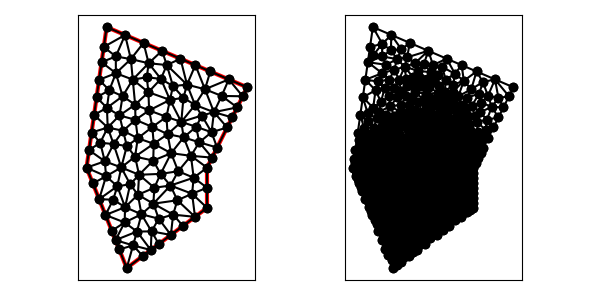

The file beside this chart, header and first rows:
1.200000000000000000e+01, 9.000000000000000000e+00, 1.400000000000000000e+01, 1.300000000000000000e+01, 7.000000000000000000e+00, 1.600000000000000000e+01, 6.000000000000000000e+00, 9.000000000000000000e+00, 8.000000000000000000e+00, 4.000000000000000000e+00, 1.200000000000000000e+01, 7.000000000000000000e+00, 1.133340855020782989e+01, 8.500000000000000000e+00, 1.017794792074375643e+01, 8.109851057060824431e+00, 1.125558487426337884e+01, 7.701902645112036261e+00, 1.092231378173832290e+01, 8.103917900724285417e+00, 0.000000000000000000e+00, 1.764917385373332426e-02
1.200000000000000000e+01, 9.000000000000000000e+00, 1.400000000000000000e+01, 1.300000000000000000e+01, 7.000000000000000000e+00, 1.600000000000000000e+01, 6.000000000000000000e+00, 9.000000000000000000e+00, 8.000000000000000000e+00, 4.000000000000000000e+00, 1.200000000000000000e+01, 7.000000000000000000e+00, 8.000000000000000000e+00, 4.000000000000000000e+00, 8.316710829178628472e+00, 5.129432080554580331e+00, 7.628609323645895834e+00, 4.928476690885259082e+00, 7.981773384274841732e+00, 4.685969590479945879e+00, 0.000000000000000000e+00, 4.840485631209676815e-02
1.200000000000000000e+01, 9.000000000000000000e+00, 1.400000000000000000e+01, 1.300000000000000000e+01, 7.000000000000000000e+00, 1.600000000000000000e+01, 6.000000000000000000e+00, 9.000000000000000000e+00, 8.000000000000000000e+00, 4.000000000000000000e+00, 1.200000000000000000e+01, 7.000000000000000000e+00, 6.500000000000000000e+00, 1.250000000000000000e+01, 7.134042824358640900e+00, 1.285585102509162247e+01, 6.625000000000000000e+00, 1.337500000000000000e+01, 6.753014274786213633e+00, 1.291028367503054142e+01, 1.000000000000000000e+00, 3.091309042985105338e-01
1.200000000000000000e+01, 9.000000000000000000e+00, 1.400000000000000000e+01, 1.300000000000000000e+01, 7.000000000000000000e+00, 1.600000000000000000e+01, 6.000000000000000000e+00, 9.000000000000000000e+00, 8.000000000000000000e+00, 4.000000000000000000e+00, 1.200000000000000000e+01, 7.000000000000000000e+00, 1.052272881222932099e+01, 7.376421609171990745e+00, 1.017794792074375643e+01, 8.109851057060824431e+00, 9.328384433612535886e+00, 7.206695065548495371e+00, 1.000968705552853777e+01, 7.564322577260436553e+00, 0.000000000000000000e+00, 3.467554531759328706e-02
1.200000000000000000e+01, 9.000000000000000000e+00, 1.400000000000000000e+01, 1.300000000000000000e+01, 7.000000000000000000e+00, 1.600000000000000000e+01, 6.000000000000000000e+00, 9.000000000000000000e+00, 8.000000000000000000e+00, 4.000000000000000000e+00, 1.200000000000000000e+01, 7.000000000000000000e+00, 7.896635883994166605e+00, 6.271546756496272579e+00, 6.942913985468844196e+00, 6.642715036327889067e+00, 7.257218647291792557e+00, 5.856953381770518163e+00, 7.365589505584934749e+00, 6.257071724864893270e+00, 0.000000000000000000e+00, 4.819089794039837366e-02
1.200000000000000000e+01, 9.000000000000000000e+00, 1.400000000000000000e+01, 1.300000000000000000e+01, 7.000000000000000000e+00, 1.600000000000000000e+01, 6.000000000000000000e+00, 9.000000000000000000e+00, 8.000000000000000000e+00, 4.000000000000000000e+00, 1.200000000000000000e+01, 7.000000000000000000e+00, 1.019999999999999929e+01, 5.650000000000000355e+00, 1.080000000000000071e+01, 6.100000000000000533e+00, 1.031076851664021454e+01, 6.662052474138144831e+00, 1.043692283888007211e+01, 6.137350824712714648e+00, 0.000000000000000000e+00, 3.803600483972815333e-02
1.200000000000000000e+01, 9.000000000000000000e+00, 1.400000000000000000e+01, 1.300000000000000000e+01, 7.000000000000000000e+00, 1.600000000000000000e+01, 6.000000000000000000e+00, 9.000000000000000000e+00, 8.000000000000000000e+00, 4.000000000000000000e+00, 1.200000000000000000e+01, 7.000000000000000000e+00, 8.000000000000000000e+00, 4.000000000000000000e+00, 8.800000000000000711e+00, 4.600000000000000533e+00, 8.316710829178628472e+00, 5.129432080554580331e+00, 8.372236943059542469e+00, 4.576477360184860288e+00, 0.000000000000000000e+00, 4.873584189371889946e-02
1.200000000000000000e+01, 9.000000000000000000e+00, 1.400000000000000000e+01, 1.300000000000000000e+01, 7.000000000000000000e+00, 1.600000000000000000e+01, 6.000000000000000000e+00, 9.000000000000000000e+00, 8.000000000000000000e+00, 4.000000000000000000e+00, 1.200000000000000000e+01, 7.000000000000000000e+00, 7.628609323645895834e+00, 4.928476690885259082e+00, 8.316710829178628472e+00, 5.129432080554580331e+00, 7.442913985468844196e+00, 5.392715036327889067e+00, 7.796078046097790093e+00, 5.150207935922575864e+00, 0.000000000000000000e+00, 4.840485631209676815e-02
1.200000000000000000e+01, 9.000000000000000000e+00, 1.400000000000000000e+01, 1.300000000000000000e+01, 7.000000000000000000e+00, 1.600000000000000000e+01, 6.000000000000000000e+00, 9.000000000000000000e+00, 8.000000000000000000e+00, 4.000000000000000000e+00, 1.200000000000000000e+01, 7.000000000000000000e+00, 7.346977403711769661e+00, 1.017408911392753978e+01, 7.728387535802463404e+00, 9.010197023850917475e+00, 8.007594215165751095e+00, 1.007692641572637626e+01, 7.694319718226661386e+00, 9.753737517834943915e+00, 0.000000000000000000e+00, 5.068132853837471752e-02
1.200000000000000000e+01, 9.000000000000000000e+00, 1.400000000000000000e+01, 1.300000000000000000e+01, 7.000000000000000000e+00, 1.600000000000000000e+01, 6.000000000000000000e+00, 9.000000000000000000e+00, 8.000000000000000000e+00, 4.000000000000000000e+00, 1.200000000000000000e+01, 7.000000000000000000e+00, 7.896635883994166605e+00, 6.271546756496272579e+00, 7.257218647291792557e+00, 5.856953381770518163e+00, 7.442913985468844196e+00, 5.392715036327889067e+00, 7.532256172251600823e+00, 5.840405058198226307e+00, 0.000000000000000000e+00, 4.819089794039837366e-02
1.200000000000000000e+01, 9.000000000000000000e+00, 1.400000000000000000e+01, 1.300000000000000000e+01, 7.000000000000000000e+00, 1.600000000000000000e+01, 6.000000000000000000e+00, 9.000000000000000000e+00, 8.000000000000000000e+00, 4.000000000000000000e+00, 1.200000000000000000e+01, 7.000000000000000000e+00, 1.083566563070577793e+01, 1.050736489331347379e+01, 1.021169267633175792e+01, 9.719366083595289751e+00, 1.119825994912374512e+01, 9.589418556233651358e+00, 1.074853941872042640e+01, 9.938716511047472224e+00, 0.000000000000000000e+00, 3.040720209384381589e-02
1.200000000000000000e+01, 9.000000000000000000e+00, 1.400000000000000000e+01, 1.300000000000000000e+01, 7.000000000000000000e+00, 1.600000000000000000e+01, 6.000000000000000000e+00, 9.000000000000000000e+00, 8.000000000000000000e+00, 4.000000000000000000e+00, 1.200000000000000000e+01, 7.000000000000000000e+00, 9.235604407772814994e+00, 5.827214172625549971e+00, 9.199999999999999289e+00, 4.900000000000000355e+00, 9.599999999999999645e+00, 5.200000000000000178e+00, 9.345201469257604643e+00, 5.309071390875183205e+00, 0.000000000000000000e+00, 4.606365631883338474e-02
1.200000000000000000e+01, 9.000000000000000000e+00, 1.400000000000000000e+01, 1.300000000000000000e+01, 7.000000000000000000e+00, 1.600000000000000000e+01, 6.000000000000000000e+00, 9.000000000000000000e+00, 8.000000000000000000e+00, 4.000000000000000000e+00, 1.200000000000000000e+01, 7.000000000000000000e+00, 9.199999999999999289e+00, 4.900000000000000355e+00, 8.316710829178628472e+00, 5.129432080554580331e+00, 8.800000000000000711e+00, 4.600000000000000533e+00, 8.772236943059542824e+00, 4.876477360184860999e+00, 0.000000000000000000e+00, 4.873584189371889946e-02
1.200000000000000000e+01, 9.000000000000000000e+00, 1.400000000000000000e+01, 1.300000000000000000e+01, 7.000000000000000000e+00, 1.600000000000000000e+01, 6.000000000000000000e+00, 9.000000000000000000e+00, 8.000000000000000000e+00, 4.000000000000000000e+00, 1.200000000000000000e+01, 7.000000000000000000e+00, 7.896635883994166605e+00, 6.271546756496272579e+00, 7.442913985468844196e+00, 5.392715036327889067e+00, 8.510259937226720695e+00, 5.819653417031039666e+00, 7.949936602229910498e+00, 5.827971736618400733e+00, 0.000000000000000000e+00, 5.006063877498590636e-02
1.200000000000000000e+01, 9.000000000000000000e+00, 1.400000000000000000e+01, 1.300000000000000000e+01, 7.000000000000000000e+00, 1.600000000000000000e+01, 6.000000000000000000e+00, 9.000000000000000000e+00, 8.000000000000000000e+00, 4.000000000000000000e+00, 1.200000000000000000e+01, 7.000000000000000000e+00, 8.316710829178628472e+00, 5.129432080554580331e+00, 9.199999999999999289e+00, 4.900000000000000355e+00, 8.510259937226720695e+00, 5.819653417031039666e+00, 8.675656922135116744e+00, 5.283028499195206784e+00, 0.000000000000000000e+00, 5.020213823905783634e-02
1.200000000000000000e+01, 9.000000000000000000e+00, 1.400000000000000000e+01, 1.300000000000000000e+01, 7.000000000000000000e+00, 1.600000000000000000e+01, 6.000000000000000000e+00, 9.000000000000000000e+00, 8.000000000000000000e+00, 4.000000000000000000e+00, 1.200000000000000000e+01, 7.000000000000000000e+00, 7.442913985468844196e+00, 5.392715036327889067e+00, 8.316710829178628472e+00, 5.129432080554580331e+00, 8.510259937226720695e+00, 5.819653417031039666e+00, 8.089961583958064750e+00, 5.447266844637835170e+00, 0.000000000000000000e+00, 5.020213823905783634e-02
1.200000000000000000e+01, 9.000000000000000000e+00, 1.400000000000000000e+01, 1.300000000000000000e+01, 7.000000000000000000e+00, 1.600000000000000000e+01, 6.000000000000000000e+00, 9.000000000000000000e+00, 8.000000000000000000e+00, 4.000000000000000000e+00, 1.200000000000000000e+01, 7.000000000000000000e+00, 9.594162091415880056e+00, 6.457783878112161702e+00, 1.019999999999999929e+01, 5.650000000000000355e+00, 1.031076851664021454e+01, 6.662052474138144831e+00, 1.003497686935203070e+01, 6.256612117416769259e+00, 0.000000000000000000e+00, 3.893641669380647208e-02
1.200000000000000000e+01, 9.000000000000000000e+00, 1.400000000000000000e+01, 1.300000000000000000e+01, 7.000000000000000000e+00, 1.600000000000000000e+01, 6.000000000000000000e+00, 9.000000000000000000e+00, 8.000000000000000000e+00, 4.000000000000000000e+00, 1.200000000000000000e+01, 7.000000000000000000e+00, 9.235604407772814994e+00, 5.827214172625549971e+00, 8.510259937226720695e+00, 5.819653417031039666e+00, 9.199999999999999289e+00, 4.900000000000000355e+00, 8.981954781666511067e+00, 5.515622529885530589e+00, 0.000000000000000000e+00, 4.727219854910742758e-02
1.200000000000000000e+01, 9.000000000000000000e+00, 1.400000000000000000e+01, 1.300000000000000000e+01, 7.000000000000000000e+00, 1.600000000000000000e+01, 6.000000000000000000e+00, 9.000000000000000000e+00, 8.000000000000000000e+00, 4.000000000000000000e+00, 1.200000000000000000e+01, 7.000000000000000000e+00, 8.558622243140606045e+00, 7.649949292579103499e+00, 8.173236376575443884e+00, 8.171288312145028598e+00, 7.919310625906005541e+00, 7.033273692502753249e+00, 8.217056415207352416e+00, 7.618170432408962078e+00, 0.000000000000000000e+00, 4.622257157511381470e-02
1.200000000000000000e+01, 9.000000000000000000e+00, 1.400000000000000000e+01, 1.300000000000000000e+01, 7.000000000000000000e+00, 1.600000000000000000e+01, 6.000000000000000000e+00, 9.000000000000000000e+00, 8.000000000000000000e+00, 4.000000000000000000e+00, 1.200000000000000000e+01, 7.000000000000000000e+00, 8.558622243140606045e+00, 7.649949292579103499e+00, 8.733969572568542006e+00, 6.679270470914551616e+00, 9.328384433612535886e+00, 7.206695065548495371e+00, 8.873658749773895238e+00, 7.178638276347382607e+00, 0.000000000000000000e+00, 4.607523478498129488e-02
1.200000000000000000e+01, 9.000000000000000000e+00, 1.400000000000000000e+01, 1.300000000000000000e+01, 7.000000000000000000e+00, 1.600000000000000000e+01, 6.000000000000000000e+00, 9.000000000000000000e+00, 8.000000000000000000e+00, 4.000000000000000000e+00, 1.200000000000000000e+01, 7.000000000000000000e+00, 8.733969572568542006e+00, 6.679270470914551616e+00, 8.510259937226720695e+00, 5.819653417031039666e+00, 9.235604407772814994e+00, 5.827214172625549971e+00, 8.826611305856024714e+00, 6.108712686857046492e+00, 0.000000000000000000e+00, 4.727219854910742758e-02
1.200000000000000000e+01, 9.000000000000000000e+00, 1.400000000000000000e+01, 1.300000000000000000e+01, 7.000000000000000000e+00, 1.600000000000000000e+01, 6.000000000000000000e+00, 9.000000000000000000e+00, 8.000000000000000000e+00, 4.000000000000000000e+00, 1.200000000000000000e+01, 7.000000000000000000e+00, 8.733969572568542006e+00, 6.679270470914551616e+00, 8.558622243140606045e+00, 7.649949292579103499e+00, 7.919310625906005541e+00, 7.033273692502753249e+00, 8.403967480538383938e+00, 7.120831151998802788e+00, 0.000000000000000000e+00, 4.622257157511381470e-02
1.200000000000000000e+01, 9.000000000000000000e+00, 1.400000000000000000e+01, 1.300000000000000000e+01, 7.000000000000000000e+00, 1.600000000000000000e+01, 6.000000000000000000e+00, 9.000000000000000000e+00, 8.000000000000000000e+00, 4.000000000000000000e+00, 1.200000000000000000e+01, 7.000000000000000000e+00, 1.019999999999999929e+01, 5.650000000000000355e+00, 9.235604407772814994e+00, 5.827214172625549971e+00, 9.599999999999999645e+00, 5.200000000000000178e+00, 9.678534802590938568e+00, 5.559071390875183205e+00, 0.000000000000000000e+00, 4.517608410436581290e-02
1.200000000000000000e+01, 9.000000000000000000e+00, 1.400000000000000000e+01, 1.300000000000000000e+01, 7.000000000000000000e+00, 1.600000000000000000e+01, 6.000000000000000000e+00, 9.000000000000000000e+00, 8.000000000000000000e+00, 4.000000000000000000e+00, 1.200000000000000000e+01, 7.000000000000000000e+00, 8.733969572568542006e+00, 6.679270470914551616e+00, 9.235604407772814994e+00, 5.827214172625549971e+00, 9.594162091415880056e+00, 6.457783878112161702e+00, 9.187912023919080795e+00, 6.321422840550755318e+00, 0.000000000000000000e+00, 4.377042480160851790e-02
1.200000000000000000e+01, 9.000000000000000000e+00, 1.400000000000000000e+01, 1.300000000000000000e+01, 7.000000000000000000e+00, 1.600000000000000000e+01, 6.000000000000000000e+00, 9.000000000000000000e+00, 8.000000000000000000e+00, 4.000000000000000000e+00, 1.200000000000000000e+01, 7.000000000000000000e+00, 1.200000000000000000e+01, 7.000000000000000000e+00, 1.125558487426337884e+01, 7.701902645112036261e+00, 1.140000000000000036e+01, 6.550000000000000711e+00, 1.155186162475445855e+01, 7.083967548370678990e+00, 0.000000000000000000e+00, 2.600698003042447096e-02
1.200000000000000000e+01, 9.000000000000000000e+00, 1.400000000000000000e+01, 1.300000000000000000e+01, 7.000000000000000000e+00, 1.600000000000000000e+01, 6.000000000000000000e+00, 9.000000000000000000e+00, 8.000000000000000000e+00, 4.000000000000000000e+00, 1.200000000000000000e+01, 7.000000000000000000e+00, 9.235604407772814994e+00, 5.827214172625549971e+00, 1.019999999999999929e+01, 5.650000000000000355e+00, 9.594162091415880056e+00, 6.457783878112161702e+00, 9.676588833062899297e+00, 5.978332683579236750e+00, 0.000000000000000000e+00, 4.377042480160851790e-02
1.200000000000000000e+01, 9.000000000000000000e+00, 1.400000000000000000e+01, 1.300000000000000000e+01, 7.000000000000000000e+00, 1.600000000000000000e+01, 6.000000000000000000e+00, 9.000000000000000000e+00, 8.000000000000000000e+00, 4.000000000000000000e+00, 1.200000000000000000e+01, 7.000000000000000000e+00, 1.133340855020782989e+01, 8.500000000000000000e+00, 1.200000000000000000e+01, 8.000000000000000000e+00, 1.200000000000000000e+01, 9.000000000000000000e+00, 1.177780285006927663e+01, 8.500000000000000000e+00, 1.000000000000000000e+00, 1.764917385373332426e-02
1.200000000000000000e+01, 9.000000000000000000e+00, 1.400000000000000000e+01, 1.300000000000000000e+01, 7.000000000000000000e+00, 1.600000000000000000e+01, 6.000000000000000000e+00, 9.000000000000000000e+00, 8.000000000000000000e+00, 4.000000000000000000e+00, 1.200000000000000000e+01, 7.000000000000000000e+00, 8.733969572568542006e+00, 6.679270470914551616e+00, 7.896635883994166605e+00, 6.271546756496272579e+00, 8.510259937226720695e+00, 5.819653417031039666e+00, 8.380288464596477027e+00, 6.256823548147288250e+00, 0.000000000000000000e+00, 4.964569386585700878e-02
1.200000000000000000e+01, 9.000000000000000000e+00, 1.400000000000000000e+01, 1.300000000000000000e+01, 7.000000000000000000e+00, 1.600000000000000000e+01, 6.000000000000000000e+00, 9.000000000000000000e+00, 8.000000000000000000e+00, 4.000000000000000000e+00, 1.200000000000000000e+01, 7.000000000000000000e+00, 7.327489129306355764e+00, 7.405697118005417856e+00, 6.942913985468844196e+00, 6.642715036327889067e+00, 7.919310625906005541e+00, 7.033273692502753249e+00, 7.396571246893735463e+00, 7.027228615612020057e+00, 0.000000000000000000e+00, 4.388015103651884963e-02
1.200000000000000000e+01, 9.000000000000000000e+00, 1.400000000000000000e+01, 1.300000000000000000e+01, 7.000000000000000000e+00, 1.600000000000000000e+01, 6.000000000000000000e+00, 9.000000000000000000e+00, 8.000000000000000000e+00, 4.000000000000000000e+00, 1.200000000000000000e+01, 7.000000000000000000e+00, 6.942913985468844196e+00, 6.642715036327889067e+00, 7.896635883994166605e+00, 6.271546756496272579e+00, 7.919310625906005541e+00, 7.033273692502753249e+00, 7.586286831789671226e+00, 6.649178495108972520e+00, 0.000000000000000000e+00, 4.820336930428350403e-02
1.200000000000000000e+01, 9.000000000000000000e+00, 1.400000000000000000e+01, 1.300000000000000000e+01, 7.000000000000000000e+00, 1.600000000000000000e+01, 6.000000000000000000e+00, 9.000000000000000000e+00, 8.000000000000000000e+00, 4.000000000000000000e+00, 1.200000000000000000e+01, 7.000000000000000000e+00, 9.328384433612535886e+00, 7.206695065548495371e+00, 8.733969572568542006e+00, 6.679270470914551616e+00, 9.594162091415880056e+00, 6.457783878112161702e+00, 9.218838699198984798e+00, 6.781249804858402008e+00, 0.000000000000000000e+00, 4.377042480160851790e-02
1.200000000000000000e+01, 9.000000000000000000e+00, 1.400000000000000000e+01, 1.300000000000000000e+01, 7.000000000000000000e+00, 1.600000000000000000e+01, 6.000000000000000000e+00, 9.000000000000000000e+00, 8.000000000000000000e+00, 4.000000000000000000e+00, 1.200000000000000000e+01, 7.000000000000000000e+00, 7.896635883994166605e+00, 6.271546756496272579e+00, 8.733969572568542006e+00, 6.679270470914551616e+00, 7.919310625906005541e+00, 7.033273692502753249e+00, 8.183305360822904717e+00, 6.661363639971192185e+00, 0.000000000000000000e+00, 4.878441011798588522e-02
1.200000000000000000e+01, 9.000000000000000000e+00, 1.400000000000000000e+01, 1.300000000000000000e+01, 7.000000000000000000e+00, 1.600000000000000000e+01, 6.000000000000000000e+00, 9.000000000000000000e+00, 8.000000000000000000e+00, 4.000000000000000000e+00, 1.200000000000000000e+01, 7.000000000000000000e+00, 9.328384433612535886e+00, 7.206695065548495371e+00, 9.594162091415880056e+00, 6.457783878112161702e+00, 1.031076851664021454e+01, 6.662052474138144831e+00, 9.744438347222876828e+00, 6.775510472599601819e+00, 0.000000000000000000e+00, 3.893641669380647208e-02
1.200000000000000000e+01, 9.000000000000000000e+00, 1.400000000000000000e+01, 1.300000000000000000e+01, 7.000000000000000000e+00, 1.600000000000000000e+01, 6.000000000000000000e+00, 9.000000000000000000e+00, 8.000000000000000000e+00, 4.000000000000000000e+00, 1.200000000000000000e+01, 7.000000000000000000e+00, 9.328384433612535886e+00, 7.206695065548495371e+00, 9.375000000000000000e+00, 8.000000000000000000e+00, 8.558622243140606045e+00, 7.649949292579103499e+00, 9.087335558917713385e+00, 7.618881452709199031e+00, 0.000000000000000000e+00, 4.163631687819949190e-02
1.200000000000000000e+01, 9.000000000000000000e+00, 1.400000000000000000e+01, 1.300000000000000000e+01, 7.000000000000000000e+00, 1.600000000000000000e+01, 6.000000000000000000e+00, 9.000000000000000000e+00, 8.000000000000000000e+00, 4.000000000000000000e+00, 1.200000000000000000e+01, 7.000000000000000000e+00, 9.689646786117664945e+00, 8.689582134455225315e+00, 9.375000000000000000e+00, 8.000000000000000000e+00, 1.017794792074375643e+01, 8.109851057060824431e+00, 9.747531568953805348e+00, 8.266477730505350507e+00, 0.000000000000000000e+00, 3.785787330796382827e-02
1.200000000000000000e+01, 9.000000000000000000e+00, 1.400000000000000000e+01, 1.300000000000000000e+01, 7.000000000000000000e+00, 1.600000000000000000e+01, 6.000000000000000000e+00, 9.000000000000000000e+00, 8.000000000000000000e+00, 4.000000000000000000e+00, 1.200000000000000000e+01, 7.000000000000000000e+00, 7.327489129306355764e+00, 7.405697118005417856e+00, 7.532212657185714200e+00, 8.074307743731047537e+00, 6.628609323645896723e+00, 7.428476690885259082e+00, 7.162770370045989488e+00, 7.636160517540574233e+00, 0.000000000000000000e+00, 3.965518238176139743e-02
1.200000000000000000e+01, 9.000000000000000000e+00, 1.400000000000000000e+01, 1.300000000000000000e+01, 7.000000000000000000e+00, 1.600000000000000000e+01, 6.000000000000000000e+00, 9.000000000000000000e+00, 8.000000000000000000e+00, 4.000000000000000000e+00, 1.200000000000000000e+01, 7.000000000000000000e+00, 9.375000000000000000e+00, 8.000000000000000000e+00, 9.689646786117664945e+00, 8.689582134455225315e+00, 8.614755846713054055e+00, 8.646027395178588648e+00, 9.226467544276905741e+00, 8.445203176544604062e+00, 0.000000000000000000e+00, 4.163631687819949190e-02
1.200000000000000000e+01, 9.000000000000000000e+00, 1.400000000000000000e+01, 1.300000000000000000e+01, 7.000000000000000000e+00, 1.600000000000000000e+01, 6.000000000000000000e+00, 9.000000000000000000e+00, 8.000000000000000000e+00, 4.000000000000000000e+00, 1.200000000000000000e+01, 7.000000000000000000e+00, 9.375000000000000000e+00, 8.000000000000000000e+00, 9.328384433612535886e+00, 7.206695065548495371e+00, 1.017794792074375643e+01, 8.109851057060824431e+00, 9.627110784785429587e+00, 7.772182040869772379e+00, 0.000000000000000000e+00, 3.785787330796382827e-02
1.200000000000000000e+01, 9.000000000000000000e+00, 1.400000000000000000e+01, 1.300000000000000000e+01, 7.000000000000000000e+00, 1.600000000000000000e+01, 6.000000000000000000e+00, 9.000000000000000000e+00, 8.000000000000000000e+00, 4.000000000000000000e+00, 1.200000000000000000e+01, 7.000000000000000000e+00, 6.628609323645896723e+00, 7.428476690885259082e+00, 7.532212657185714200e+00, 8.074307743731047537e+00, 6.972265872704870304e+00, 8.570815030809454171e+00, 7.044362617845493446e+00, 8.024533155141918783e+00, 0.000000000000000000e+00, 3.965518238176139743e-02
1.200000000000000000e+01, 9.000000000000000000e+00, 1.400000000000000000e+01, 1.300000000000000000e+01, 7.000000000000000000e+00, 1.600000000000000000e+01, 6.000000000000000000e+00, 9.000000000000000000e+00, 8.000000000000000000e+00, 4.000000000000000000e+00, 1.200000000000000000e+01, 7.000000000000000000e+00, 6.942913985468844196e+00, 6.642715036327889067e+00, 7.327489129306355764e+00, 7.405697118005417856e+00, 6.628609323645896723e+00, 7.428476690885259082e+00, 6.966337479473698302e+00, 7.158962948406188076e+00, 0.000000000000000000e+00, 3.965518238176139743e-02
1.200000000000000000e+01, 9.000000000000000000e+00, 1.400000000000000000e+01, 1.300000000000000000e+01, 7.000000000000000000e+00, 1.600000000000000000e+01, 6.000000000000000000e+00, 9.000000000000000000e+00, 8.000000000000000000e+00, 4.000000000000000000e+00, 1.200000000000000000e+01, 7.000000000000000000e+00, 7.919310625906005541e+00, 7.033273692502753249e+00, 7.532212657185714200e+00, 8.074307743731047537e+00, 7.327489129306355764e+00, 7.405697118005417856e+00, 7.593004137466024872e+00, 7.504426184746406214e+00, 0.000000000000000000e+00, 4.388015103651884963e-02
1.200000000000000000e+01, 9.000000000000000000e+00, 1.400000000000000000e+01, 1.300000000000000000e+01, 7.000000000000000000e+00, 1.600000000000000000e+01, 6.000000000000000000e+00, 9.000000000000000000e+00, 8.000000000000000000e+00, 4.000000000000000000e+00, 1.200000000000000000e+01, 7.000000000000000000e+00, 1.140000000000000036e+01, 6.550000000000000711e+00, 1.031076851664021454e+01, 6.662052474138144831e+00, 1.080000000000000071e+01, 6.100000000000000533e+00, 1.083692283888007069e+01, 6.437350824712715358e+00, 0.000000000000000000e+00, 3.644425983696603782e-02
1.200000000000000000e+01, 9.000000000000000000e+00, 1.400000000000000000e+01, 1.300000000000000000e+01, 7.000000000000000000e+00, 1.600000000000000000e+01, 6.000000000000000000e+00, 9.000000000000000000e+00, 8.000000000000000000e+00, 4.000000000000000000e+00, 1.200000000000000000e+01, 7.000000000000000000e+00, 6.314304661822948361e+00, 8.214238345442629097e+00, 6.628609323645896723e+00, 7.428476690885259082e+00, 6.972265872704870304e+00, 8.570815030809454171e+00, 6.638393286057905129e+00, 8.071176689045779895e+00, 0.000000000000000000e+00, 2.733005465706047146e-02
1.200000000000000000e+01, 9.000000000000000000e+00, 1.400000000000000000e+01, 1.300000000000000000e+01, 7.000000000000000000e+00, 1.600000000000000000e+01, 6.000000000000000000e+00, 9.000000000000000000e+00, 8.000000000000000000e+00, 4.000000000000000000e+00, 1.200000000000000000e+01, 7.000000000000000000e+00, 9.328384433612535886e+00, 7.206695065548495371e+00, 1.031076851664021454e+01, 6.662052474138144831e+00, 1.052272881222932099e+01, 7.376421609171990745e+00, 1.005396058749402322e+01, 7.081723049619544241e+00, 0.000000000000000000e+00, 3.467554531759328706e-02
1.200000000000000000e+01, 9.000000000000000000e+00, 1.400000000000000000e+01, 1.300000000000000000e+01, 7.000000000000000000e+00, 1.600000000000000000e+01, 6.000000000000000000e+00, 9.000000000000000000e+00, 8.000000000000000000e+00, 4.000000000000000000e+00, 1.200000000000000000e+01, 7.000000000000000000e+00, 1.015372577196787951e+01, 1.237409182536644892e+01, 1.082481983040807805e+01, 1.247780556727611234e+01, 1.030437655010404896e+01, 1.305947682120842046e+01, 1.042764071749333610e+01, 1.263712473795032842e+01, 0.000000000000000000e+00, 1.092475410462274837e-01
1.200000000000000000e+01, 9.000000000000000000e+00, 1.400000000000000000e+01, 1.300000000000000000e+01, 7.000000000000000000e+00, 1.600000000000000000e+01, 6.000000000000000000e+00, 9.000000000000000000e+00, 8.000000000000000000e+00, 4.000000000000000000e+00, 1.200000000000000000e+01, 7.000000000000000000e+00, 1.031076851664021454e+01, 6.662052474138144831e+00, 1.140000000000000036e+01, 6.550000000000000711e+00, 1.052272881222932099e+01, 7.376421609171990745e+00, 1.074449910962317745e+01, 6.862824694436711503e+00, 0.000000000000000000e+00, 3.467554531759328706e-02
1.200000000000000000e+01, 9.000000000000000000e+00, 1.400000000000000000e+01, 1.300000000000000000e+01, 7.000000000000000000e+00, 1.600000000000000000e+01, 6.000000000000000000e+00, 9.000000000000000000e+00, 8.000000000000000000e+00, 4.000000000000000000e+00, 1.200000000000000000e+01, 7.000000000000000000e+00, 8.558622243140606045e+00, 7.649949292579103499e+00, 9.375000000000000000e+00, 8.000000000000000000e+00, 8.614755846713054055e+00, 8.646027395178588648e+00, 8.849459363284552182e+00, 8.098658895919230716e+00, 0.000000000000000000e+00, 4.163631687819949190e-02
1.200000000000000000e+01, 9.000000000000000000e+00, 1.400000000000000000e+01, 1.300000000000000000e+01, 7.000000000000000000e+00, 1.600000000000000000e+01, 6.000000000000000000e+00, 9.000000000000000000e+00, 8.000000000000000000e+00, 4.000000000000000000e+00, 1.200000000000000000e+01, 7.000000000000000000e+00, 1.017794792074375643e+01, 8.109851057060824431e+00, 1.052272881222932099e+01, 7.376421609171990745e+00, 1.125558487426337884e+01, 7.701902645112036261e+00, 1.065208720241215268e+01, 7.729391770448283516e+00, 0.000000000000000000e+00, 2.600698003042447096e-02
1.200000000000000000e+01, 9.000000000000000000e+00, 1.400000000000000000e+01, 1.300000000000000000e+01, 7.000000000000000000e+00, 1.600000000000000000e+01, 6.000000000000000000e+00, 9.000000000000000000e+00, 8.000000000000000000e+00, 4.000000000000000000e+00, 1.200000000000000000e+01, 7.000000000000000000e+00, 1.056484811336677687e+01, 8.821961202412209602e+00, 1.021169267633175792e+01, 9.719366083595289751e+00, 9.689646786117664945e+00, 8.689582134455225315e+00, 1.015539585860540051e+01, 9.076969806820908815e+00, 0.000000000000000000e+00, 3.116683314725189266e-02
1.200000000000000000e+01, 9.000000000000000000e+00, 1.400000000000000000e+01, 1.300000000000000000e+01, 7.000000000000000000e+00, 1.600000000000000000e+01, 6.000000000000000000e+00, 9.000000000000000000e+00, 8.000000000000000000e+00, 4.000000000000000000e+00, 1.200000000000000000e+01, 7.000000000000000000e+00, 1.119825994912374512e+01, 9.589418556233651358e+00, 1.133340855020782989e+01, 8.500000000000000000e+00, 1.200000000000000000e+01, 9.000000000000000000e+00, 1.151055616644385715e+01, 9.029806185411217712e+00, 1.000000000000000000e+00, 1.764917385373332426e-02
1.200000000000000000e+01, 9.000000000000000000e+00, 1.400000000000000000e+01, 1.300000000000000000e+01, 7.000000000000000000e+00, 1.600000000000000000e+01, 6.000000000000000000e+00, 9.000000000000000000e+00, 8.000000000000000000e+00, 4.000000000000000000e+00, 1.200000000000000000e+01, 7.000000000000000000e+00, 1.200000000000000000e+01, 7.000000000000000000e+00, 1.200000000000000000e+01, 8.000000000000000000e+00, 1.125558487426337884e+01, 7.701902645112036261e+00, 1.175186162475445961e+01, 7.567300881704011495e+00, 0.000000000000000000e+00, 2.346378370074542544e-02
1.200000000000000000e+01, 9.000000000000000000e+00, 1.400000000000000000e+01, 1.300000000000000000e+01, 7.000000000000000000e+00, 1.600000000000000000e+01, 6.000000000000000000e+00, 9.000000000000000000e+00, 8.000000000000000000e+00, 4.000000000000000000e+00, 1.200000000000000000e+01, 7.000000000000000000e+00, 1.133340855020782989e+01, 8.500000000000000000e+00, 1.056484811336677687e+01, 8.821961202412209602e+00, 1.017794792074375643e+01, 8.109851057060824431e+00, 1.069206819477278714e+01, 8.477270753157677419e+00, 0.000000000000000000e+00, 1.764917385373332426e-02
1.200000000000000000e+01, 9.000000000000000000e+00, 1.400000000000000000e+01, 1.300000000000000000e+01, 7.000000000000000000e+00, 1.600000000000000000e+01, 6.000000000000000000e+00, 9.000000000000000000e+00, 8.000000000000000000e+00, 4.000000000000000000e+00, 1.200000000000000000e+01, 7.000000000000000000e+00, 1.125558487426337884e+01, 7.701902645112036261e+00, 1.052272881222932099e+01, 7.376421609171990745e+00, 1.140000000000000036e+01, 6.550000000000000711e+00, 1.105943789549756673e+01, 7.209441418094676202e+00, 0.000000000000000000e+00, 2.600698003042447096e-02
1.200000000000000000e+01, 9.000000000000000000e+00, 1.400000000000000000e+01, 1.300000000000000000e+01, 7.000000000000000000e+00, 1.600000000000000000e+01, 6.000000000000000000e+00, 9.000000000000000000e+00, 8.000000000000000000e+00, 4.000000000000000000e+00, 1.200000000000000000e+01, 7.000000000000000000e+00, 1.200000000000000000e+01, 8.000000000000000000e+00, 1.133340855020782989e+01, 8.500000000000000000e+00, 1.125558487426337884e+01, 7.701902645112036261e+00, 1.152966447482373447e+01, 8.067300881704012383e+00, 0.000000000000000000e+00, 1.764917385373332426e-02
1.200000000000000000e+01, 9.000000000000000000e+00, 1.400000000000000000e+01, 1.300000000000000000e+01, 7.000000000000000000e+00, 1.600000000000000000e+01, 6.000000000000000000e+00, 9.000000000000000000e+00, 8.000000000000000000e+00, 4.000000000000000000e+00, 1.200000000000000000e+01, 7.000000000000000000e+00, 8.437040820465851354e+00, 1.138349045685636796e+01, 8.551476899263299458e+00, 1.046428514795814202e+01, 9.277234087266036155e+00, 1.102683314129542502e+01, 8.755250602331729581e+00, 1.095820291536997892e+01, 0.000000000000000000e+00, 6.463976110304849032e-02
1.200000000000000000e+01, 9.000000000000000000e+00, 1.400000000000000000e+01, 1.300000000000000000e+01, 7.000000000000000000e+00, 1.600000000000000000e+01, 6.000000000000000000e+00, 9.000000000000000000e+00, 8.000000000000000000e+00, 4.000000000000000000e+00, 1.200000000000000000e+01, 7.000000000000000000e+00, 7.054019247963641881e+00, 1.099626606506795667e+01, 6.375000000000000000e+00, 1.162500000000000000e+01, 6.250000000000000000e+00, 1.075000000000000000e+01, 6.559673082654547294e+00, 1.112375535502265222e+01, 1.000000000000000000e+00, 1.363119244325096679e-01
1.200000000000000000e+01, 9.000000000000000000e+00, 1.400000000000000000e+01, 1.300000000000000000e+01, 7.000000000000000000e+00, 1.600000000000000000e+01, 6.000000000000000000e+00, 9.000000000000000000e+00, 8.000000000000000000e+00, 4.000000000000000000e+00, 1.200000000000000000e+01, 7.000000000000000000e+00, 7.346977403711769661e+00, 1.017408911392753978e+01, 6.682828615342324419e+00, 1.024173876923681092e+01, 6.909280821392940197e+00, 9.316531311229580226e+00, 6.979695613482344463e+00, 9.910786398131309127e+00, 0.000000000000000000e+00, 4.643414616540953582e-02
1.200000000000000000e+01, 9.000000000000000000e+00, 1.400000000000000000e+01, 1.300000000000000000e+01, 7.000000000000000000e+00, 1.600000000000000000e+01, 6.000000000000000000e+00, 9.000000000000000000e+00, 8.000000000000000000e+00, 4.000000000000000000e+00, 1.200000000000000000e+01, 7.000000000000000000e+00, 9.689646786117664945e+00, 8.689582134455225315e+00, 1.021169267633175792e+01, 9.719366083595289751e+00, 9.320239197369469153e+00, 9.351446284828430322e+00, 9.740526219939630082e+00, 9.253464834292982388e+00, 0.000000000000000000e+00, 4.222142594406458338e-02
1.200000000000000000e+01, 9.000000000000000000e+00, 1.400000000000000000e+01, 1.300000000000000000e+01, 7.000000000000000000e+00, 1.600000000000000000e+01, 6.000000000000000000e+00, 9.000000000000000000e+00, 8.000000000000000000e+00, 4.000000000000000000e+00, 1.200000000000000000e+01, 7.000000000000000000e+00, 9.320239197369469153e+00, 9.351446284828430322e+00, 8.416912620407604351e+00, 9.549372053951572070e+00, 8.614755846713054055e+00, 8.646027395178588648e+00, 8.783969221496709778e+00, 9.182281911319529755e+00, 0.000000000000000000e+00, 4.772554094984174378e-02
1.200000000000000000e+01, 9.000000000000000000e+00, 1.400000000000000000e+01, 1.300000000000000000e+01, 7.000000000000000000e+00, 1.600000000000000000e+01, 6.000000000000000000e+00, 9.000000000000000000e+00, 8.000000000000000000e+00, 4.000000000000000000e+00, 1.200000000000000000e+01, 7.000000000000000000e+00, 1.056484811336677687e+01, 8.821961202412209602e+00, 9.689646786117664945e+00, 8.689582134455225315e+00, 1.017794792074375643e+01, 8.109851057060824431e+00, 1.014414760674273275e+01, 8.540464797976085265e+00, 0.000000000000000000e+00, 3.116683314725189266e-02
1.200000000000000000e+01, 9.000000000000000000e+00, 1.400000000000000000e+01, 1.300000000000000000e+01, 7.000000000000000000e+00, 1.600000000000000000e+01, 6.000000000000000000e+00, 9.000000000000000000e+00, 8.000000000000000000e+00, 4.000000000000000000e+00, 1.200000000000000000e+01, 7.000000000000000000e+00, 8.614755846713054055e+00, 8.646027395178588648e+00, 9.689646786117664945e+00, 8.689582134455225315e+00, 9.320239197369469153e+00, 9.351446284828430322e+00, 9.208213943400062718e+00, 8.895685271487414170e+00, 0.000000000000000000e+00, 4.222142594406458338e-02
... 112 more rows
